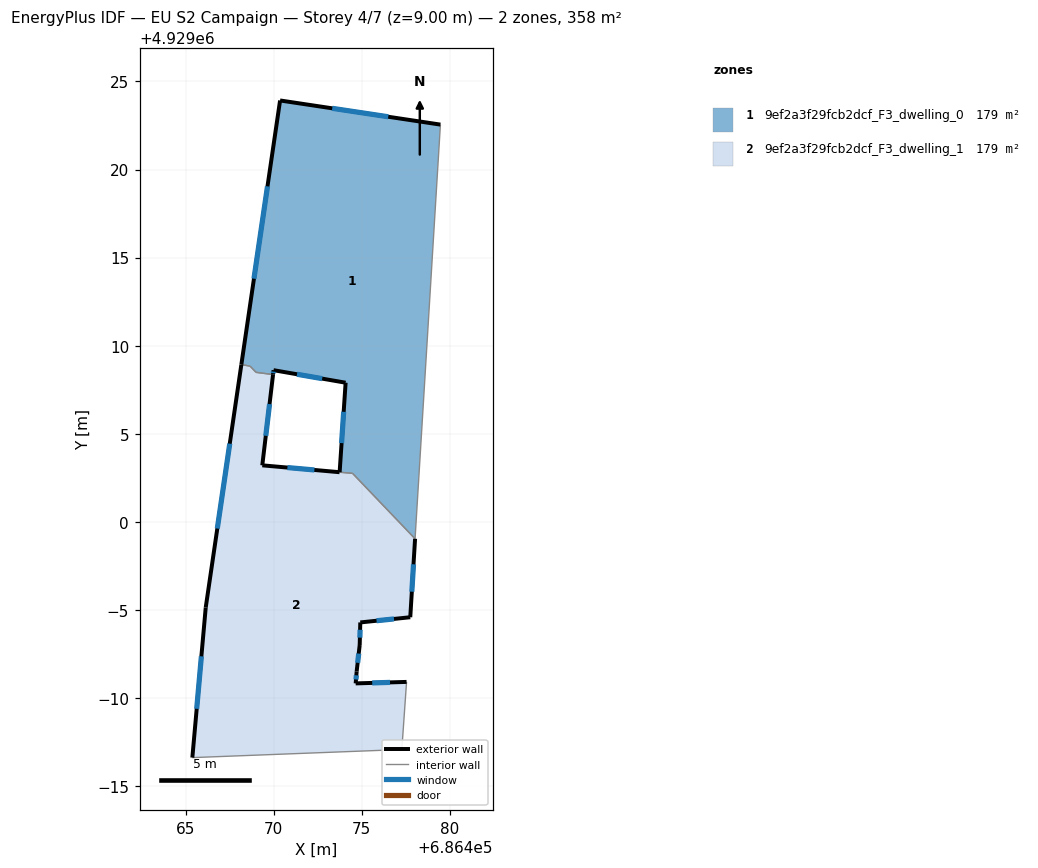
=== STOREY PLAN SPEC (per zone: floor XY polygon, exterior-wall plan segments, windows/doors) ===
zone 1: 9ef2a3f29fcb2dcf_F3_dwelling_0  (179.1 m²)
  floor: (686479.47, 4929022.55) (686478.03, 4928999.04) (686474.48, 4929002.75) (686473.75, 4929002.82) (686474.09, 4929007.90) (686470.00, 4929008.61) (686469.97, 4929008.36) (686469.01, 4929008.49) (686468.67, 4929008.84) (686468.17, 4929008.93) (686470.37, 4929023.92)
  exterior wall: (686479.47, 4929022.55) – (686470.37, 4929023.92)  [9.2 m]
    window: (686476.51, 4929022.99) – (686473.33, 4929023.47)  [3.4 m²]
  exterior wall: (686474.09, 4929007.90) – (686473.75, 4929002.82)  [5.1 m]
    window: (686473.98, 4929006.25) – (686473.86, 4929004.47)  [1.9 m²]
  exterior wall: (686470.00, 4929008.61) – (686474.09, 4929007.90)  [4.2 m]
    window: (686471.33, 4929008.38) – (686472.76, 4929008.13)  [1.5 m²]
  exterior wall: (686469.97, 4929008.36) – (686470.00, 4929008.61)  [0.2 m]
    window: (686469.98, 4929008.44) – (686469.99, 4929008.53)  [0.1 m²]
  exterior wall: (686470.37, 4929023.92) – (686468.17, 4929008.93)  [15.2 m]
    window: (686469.65, 4929019.04) – (686468.88, 4929013.80)  [5.6 m²]
  interior walls: 6
zone 2: 9ef2a3f29fcb2dcf_F3_dwelling_1  (179.2 m²)
  floor: (686474.48, 4929002.75) (686478.03, 4928999.04) (686477.76, 4928994.59) (686474.92, 4928994.29) (686474.89, 4928993.01) (686474.71, 4928991.51) (686474.66, 4928990.83) (686477.55, 4928990.92) (686477.28, 4928987.08) (686465.39, 4928986.62) (686466.15, 4928995.14) (686468.17, 4929008.92) (686468.67, 4929008.84) (686469.00, 4929008.49) (686469.97, 4929008.36) (686469.36, 4929003.21) (686473.74, 4929002.82)
  exterior wall: (686474.66, 4928990.83) – (686474.71, 4928991.51)  [0.7 m]
    window: (686474.68, 4928991.05) – (686474.70, 4928991.29)  [0.3 m²]
  exterior wall: (686477.55, 4928990.92) – (686474.66, 4928990.83)  [2.9 m]
    window: (686476.61, 4928990.89) – (686475.60, 4928990.86)  [1.1 m²]
  exterior wall: (686466.15, 4928995.14) – (686465.39, 4928986.62)  [8.6 m]
    window: (686465.90, 4928992.37) – (686465.63, 4928989.39)  [3.1 m²]
  exterior wall: (686468.17, 4929008.92) – (686466.15, 4928995.14)  [13.9 m]
    window: (686467.51, 4929004.44) – (686466.80, 4928999.62)  [5.1 m²]
  exterior wall: (686469.36, 4929003.21) – (686469.97, 4929008.36)  [5.2 m]
    window: (686469.56, 4929004.89) – (686469.77, 4929006.69)  [1.9 m²]
  exterior wall: (686473.74, 4929002.82) – (686469.36, 4929003.21)  [4.4 m]
    window: (686472.32, 4929002.95) – (686470.78, 4929003.08)  [1.6 m²]
  exterior wall: (686477.76, 4928994.59) – (686478.03, 4928999.04)  [4.5 m]
    window: (686477.84, 4928996.04) – (686477.94, 4928997.59)  [1.6 m²]
  exterior wall: (686474.92, 4928994.29) – (686477.76, 4928994.59)  [2.9 m]
    window: (686475.84, 4928994.39) – (686476.83, 4928994.49)  [1.0 m²]
  exterior wall: (686474.89, 4928993.01) – (686474.92, 4928994.29)  [1.3 m]
    window: (686474.90, 4928993.43) – (686474.91, 4928993.88)  [0.5 m²]
  exterior wall: (686474.71, 4928991.51) – (686474.89, 4928993.01)  [1.5 m]
    window: (686474.77, 4928992.00) – (686474.83, 4928992.53)  [0.6 m²]
  interior walls: 7

=== DERIVED (storey summary) ===
Building: EU S2 Campaign
Storey: 4 of 7  (floor level z = 9.00 m)
Storey gross floor area: 358.3 m²
Zones on this storey: 2
  - 9ef2a3f29fcb2dcf_F3_dwelling_0: floor 179.1 m²; exterior wall 33.8 m (101.5 m²); 5 window(s) 12.4 m²; WWR 12.2%
  - 9ef2a3f29fcb2dcf_F3_dwelling_1: floor 179.2 m²; exterior wall 45.8 m (137.3 m²); 10 window(s) 16.8 m²; WWR 12.2%
Zone adjacency (shared interzone walls):
  - 9ef2a3f29fcb2dcf_F3_dwelling_0 ↔ 9ef2a3f29fcb2dcf_F3_dwelling_1